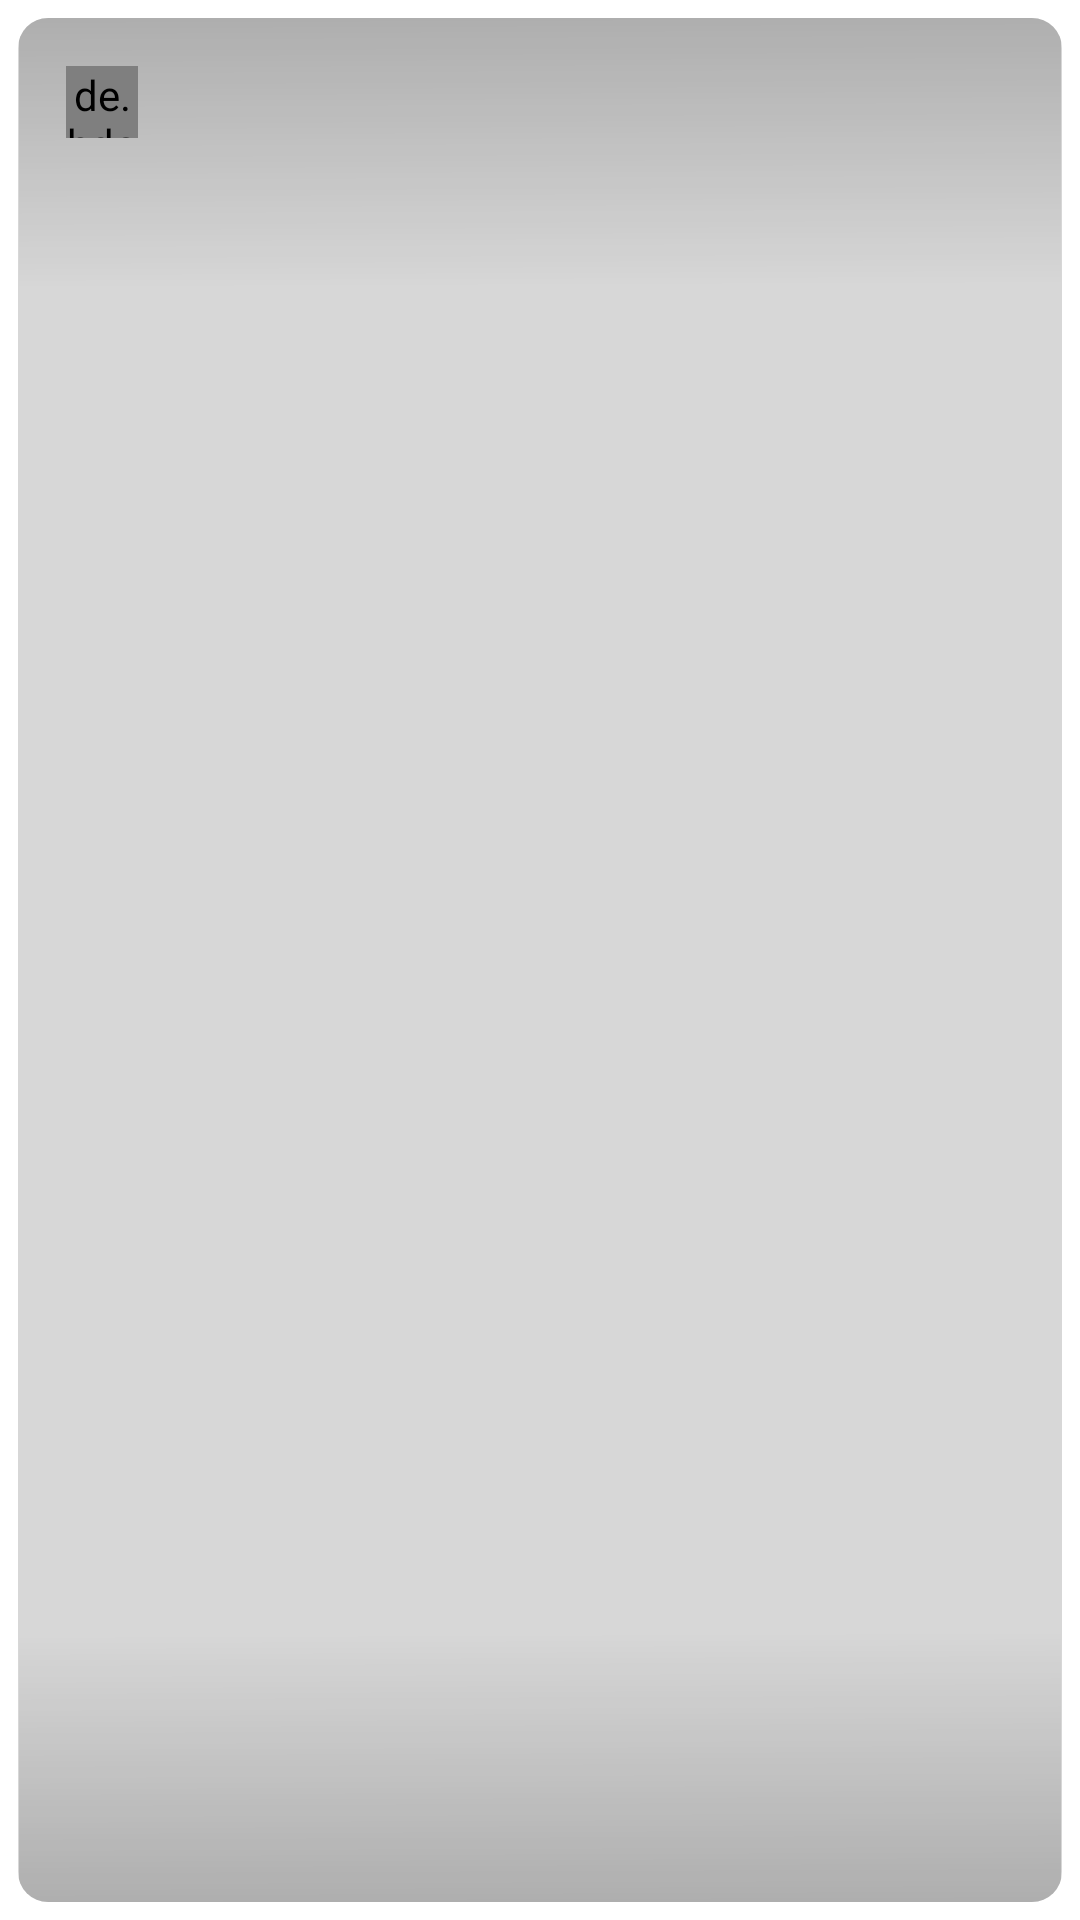

Produce the Android XML layout that renders to this screen, including the resource entries it uses.
<!-- AndroidManifest.xml: application theme Theme.InstStoriesAutoSave -->
<!-- res/layout/fragment_view_stories.xml -->
<?xml version="1.0" encoding="utf-8"?>
<FrameLayout
    xmlns:android="http://schemas.android.com/apk/res/android"
    xmlns:app="http://schemas.android.com/apk/res-auto"
    xmlns:tools="http://schemas.android.com/tools"
    android:layout_width="match_parent"
    android:layout_height="match_parent">

    <androidx.cardview.widget.CardView
        android:id="@+id/main_container"
        android:layout_width="match_parent"
        android:layout_height="match_parent"
        android:layout_margin="6dp"
        app:cardCornerRadius="10dp"
        app:cardElevation="0dp">

        <androidx.appcompat.widget.AppCompatImageView
            android:id="@+id/image_view"
            android:layout_width="match_parent"
            android:layout_height="match_parent"
            android:background="@color/gray_16"
            android:scaleType="centerCrop" />

        <com.google.android.exoplayer2.ui.PlayerView
            android:id="@+id/player_view"
            android:layout_width="match_parent"
            android:layout_height="match_parent"
            android:alpha="0"
            android:background="@color/black"
            app:surface_type="texture_view" />

        <androidx.appcompat.widget.AppCompatImageView
            android:layout_width="match_parent"
            android:layout_height="wrap_content"
            android:adjustViewBounds="true"
            app:srcCompat="@drawable/ic_gradient" />

        <androidx.appcompat.widget.AppCompatImageView
            android:layout_width="match_parent"
            android:layout_height="wrap_content"
            android:layout_gravity="bottom"
            android:adjustViewBounds="true"
            android:rotation="180"
            app:srcCompat="@drawable/ic_gradient" />

        <LinearLayout
            android:layout_width="wrap_content"
            android:layout_height="wrap_content"
            android:layout_margin="16dp">

            <de.hdodenhof.circleimageview.CircleImageView
                android:id="@+id/profile_image"
                android:layout_width="24dp"
                android:layout_height="24dp" />

            <TextView
                android:id="@+id/profile_title"
                style="@style/FontBold"
                android:layout_width="wrap_content"
                android:layout_height="wrap_content"
                android:layout_gravity="center"
                android:layout_marginStart="8dp"
                android:textColor="@color/white"
                android:textSize="10sp"
                tools:text="kir_vigen" />
        </LinearLayout>

        <LinearLayout
            android:id="@+id/action_button"
            android:layout_width="wrap_content"
            android:layout_height="wrap_content"
            android:layout_gravity="center|bottom"
            android:layout_marginBottom="16dp">

            <androidx.appcompat.widget.AppCompatImageView
                android:id="@+id/save_to_gallery"
                android:layout_width="45dp"
                android:layout_height="45dp"
                android:layout_marginEnd="16dp"
                android:background="?selectableItemBackgroundBorderless"
                android:clickable="true"
                android:focusable="true"
                android:padding="10dp"
                android:tint="@color/white"
                app:srcCompat="@drawable/ic_round_save_24" />

            <androidx.appcompat.widget.AppCompatImageView
                android:id="@+id/share"
                android:layout_width="45dp"
                android:layout_height="45dp"
                android:layout_marginStart="8dp"
                android:background="?selectableItemBackgroundBorderless"
                android:clickable="true"
                android:focusable="true"
                android:padding="10dp"
                android:tint="@color/white"
                app:srcCompat="@drawable/ic_round_share_24" />

        </LinearLayout>

        <ProgressBar
            android:id="@+id/progress_bar"
            android:layout_width="40dp"
            android:layout_height="40dp"
            android:layout_gravity="center"
            android:visibility="gone" />

        <LinearLayout
            android:id="@+id/loading_block"
            android:layout_width="match_parent"
            android:layout_height="match_parent"
            android:alpha="0"
            android:background="@color/black_50"
            android:clickable="true"
            android:focusable="true"
            android:gravity="center"
            android:orientation="vertical"
            android:visibility="gone">

            <ProgressBar
                android:layout_width="40dp"
                android:layout_height="40dp"
                android:layout_gravity="center" />

            <TextView
                android:layout_width="wrap_content"
                android:layout_height="wrap_content"
                android:layout_marginTop="16dp"
                android:text="@string/save_gallery_load"
                android:textColor="@color/white" />
        </LinearLayout>
    </androidx.cardview.widget.CardView>
</FrameLayout>
<!-- resources referenced by this layout -->
<resources>
  <color name="black">#FF000000</color>
  <color name="black_50">#80000000</color>
  <color name="gray_16">#28000000</color>
  <color name="white">#FFFFFFFF</color>
  <!-- drawable ic_gradient (drawable) -->
  <vector xmlns:android="http://schemas.android.com/apk/res/android"
      xmlns:aapt="http://schemas.android.com/aapt"
      android:width="305dp"
      android:height="82dp"
      android:viewportWidth="305"
      android:viewportHeight="82">
    <path
        android:pathData="M0,0H305V82H0V0Z">
      <aapt:attr name="android:fillColor">
        <gradient 
            android:startY="0"
            android:startX="152.5"
            android:endY="122"
            android:endX="153"
            android:type="linear">
          <item android:offset="0" android:color="#30000000"/>
          <item android:offset="0.645833" android:color="#00000000"/>
        </gradient>
      </aapt:attr>
    </path>
  </vector>
  <string name="save_gallery_load">Сохранение в галерею…</string>
  <style name="FontBold">
          <item name="android:fontFamily">@font/san_francisco_bold</item>
          <item name="fontFamily">@font/san_francisco_bold</item>
          <item name="android:textStyle">bold</item>
      </style>
  <style name="Theme.InstStoriesAutoSave" parent="Theme.MaterialComponents.Light.NoActionBar">
          
          <item name="colorPrimary">@color/blue</item>
          <item name="colorPrimaryVariant">@color/purple_700</item>
          <item name="colorOnPrimary">@color/white</item>
          
          <item name="colorSecondary">@color/blue</item>
          <item name="colorSecondaryVariant">@color/blue</item>
          <item name="colorOnSecondary">@color/blue</item>
          
          <item name="android:statusBarColor" tools:targetApi="l">@android:color/transparent</item>
          
          <item name="android:windowLightStatusBar" tools:targetApi="m">true</item>
  
      </style>
  <color name="blue">#0095f6</color>
  <color name="purple_700">#FF3700B3</color>
</resources>
